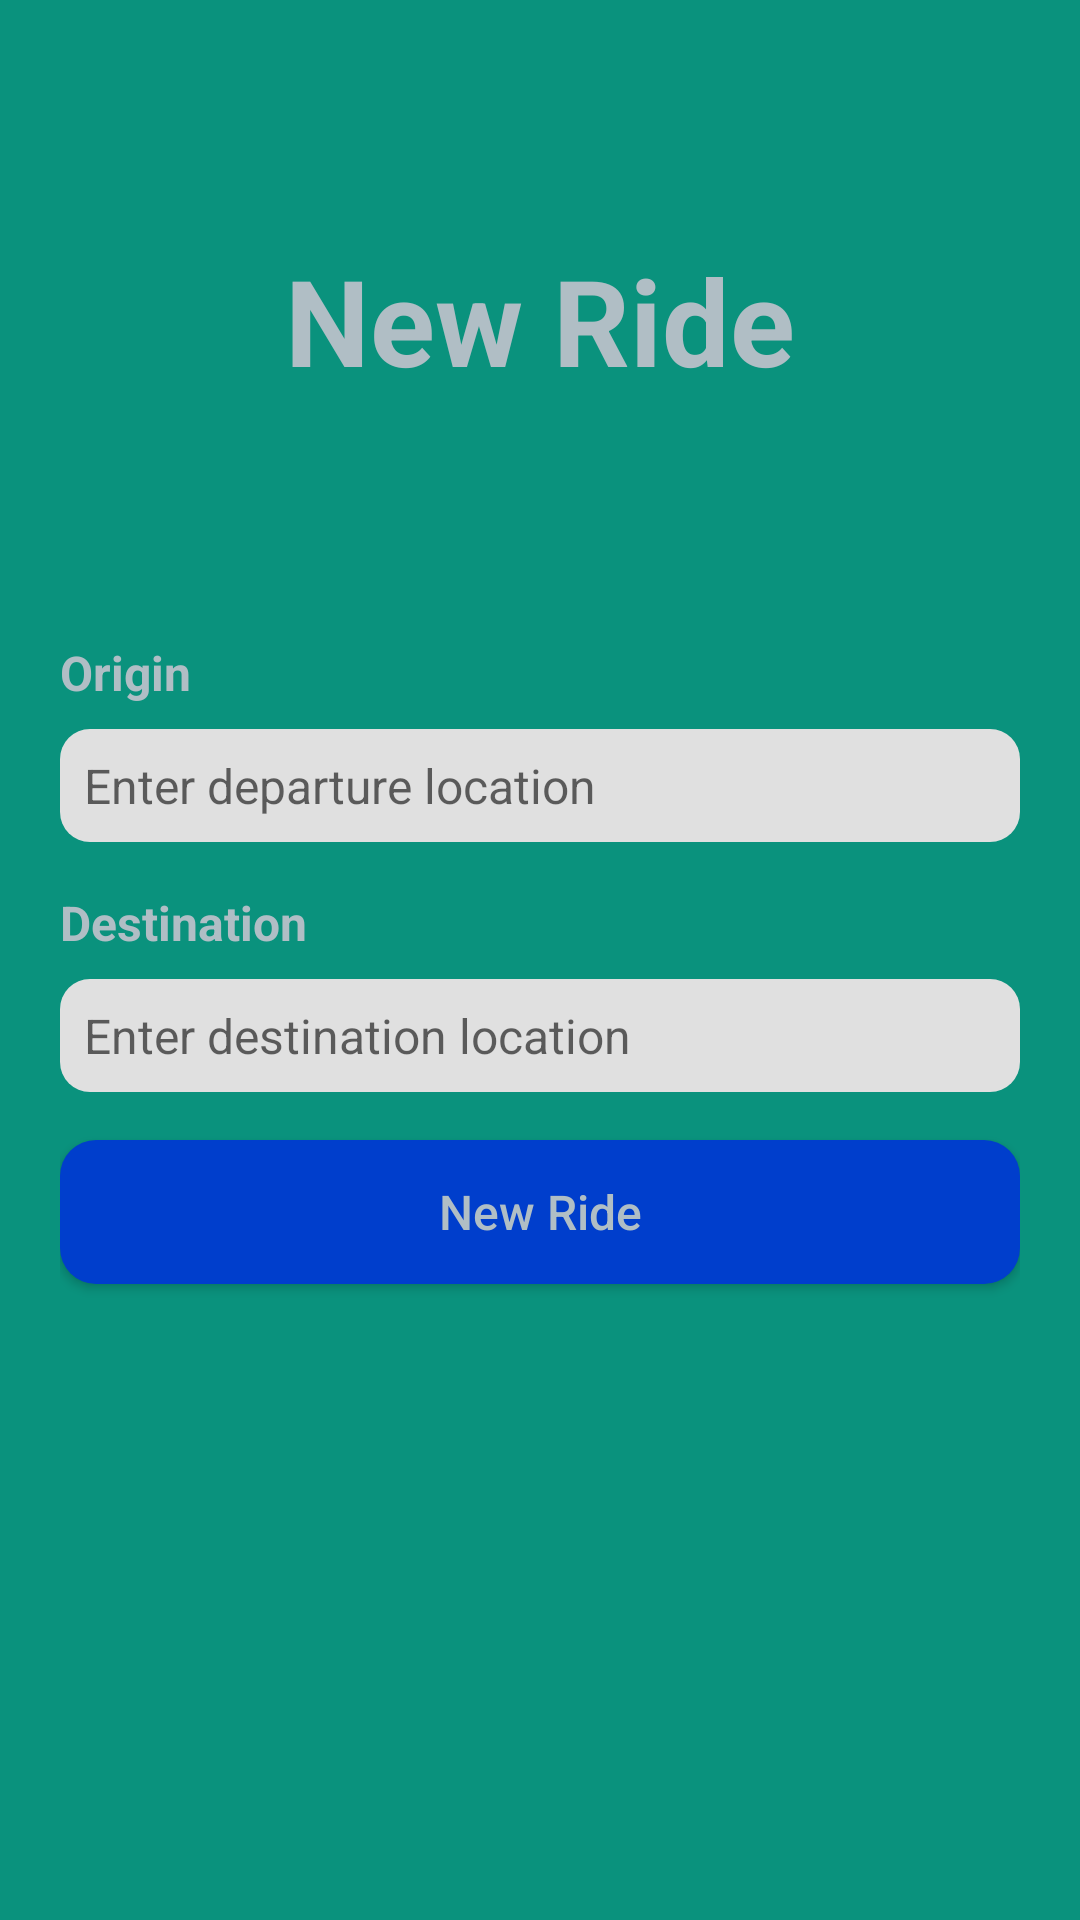

Reconstruct the res/layout file that produces this screen, plus the resources it refers to.
<!-- AndroidManifest.xml: application theme Theme.CapstoneProjectV10 -->
<!-- res/layout/fragment_new_ride.xml -->
<?xml version="1.0" encoding="utf-8"?>
<ScrollView xmlns:android="http://schemas.android.com/apk/res/android"
    android:layout_width="match_parent"
    android:layout_height="match_parent"
    android:background="@drawable/new_background"
    android:fillViewport="true"
    android:fitsSystemWindows="true" >

    <LinearLayout
        android:layout_width="match_parent"
        android:layout_height="wrap_content"
        android:orientation="vertical"
        android:paddingTop="80dp"
        android:paddingLeft="20dp"
        android:paddingRight="20dp" >

        <TextView
            android:id="@+id/tv_name"
            android:layout_width="wrap_content"
            android:layout_height="wrap_content"
            android:text="New Ride"
            android:textSize="40sp"
            android:textStyle="bold"
            android:textColor="@color/text_color"
            android:layout_gravity="center_horizontal" />

        <LinearLayout
            android:layout_width="match_parent"
            android:layout_height="wrap_content"
            android:orientation="vertical"
            android:layout_gravity="center_horizontal"
            android:paddingTop="80dp"
            android:paddingBottom="16dp">

            <TextView
                android:layout_width="match_parent"
                android:layout_height="wrap_content"
                android:text="Origin"
                android:textSize="16sp"
                android:textStyle="bold"
                android:textColor="@color/text_color"
                android:paddingBottom="8dp" />

            <AutoCompleteTextView
                android:id="@+id/et_departure_location"
                android:layout_width="match_parent"
                android:layout_height="wrap_content"
                android:textSize="16sp"
                android:hint="Enter departure location"
                android:padding="8dp"
                android:background="@drawable/text_input" />

            <TextView
                android:layout_width="match_parent"
                android:layout_height="wrap_content"
                android:text="Destination"
                android:textSize="16sp"
                android:textStyle="bold"
                android:paddingTop="16dp"
                android:textColor="@color/text_color"
                android:paddingBottom="8dp" />

            <AutoCompleteTextView
                android:id="@+id/et_destination_location"
                android:layout_width="match_parent"
                android:layout_height="wrap_content"
                android:textSize="16sp"
                android:hint="Enter destination location"
                android:padding="8dp"
                android:background="@drawable/text_input" />

        </LinearLayout>

        <Button
            android:id="@+id/btn_new_ride"
            android:layout_width="match_parent"
            android:layout_height="wrap_content"
            android:text="New Ride"
            android:textSize="16sp"
            android:textAllCaps="false"
            android:layout_gravity="center_horizontal"
            android:background="@drawable/button_blue"
            android:textColor="@color/text_color" />
    </LinearLayout>
</ScrollView>
<!-- resources referenced by this layout -->
<resources>
  <color name="text_color">#B0BEC5</color>
  <!-- drawable button_blue (drawable) -->
  <?xml version="1.0" encoding="utf-8"?>
  <selector xmlns:tools="http://schemas.android.com/tools" xmlns:android="http://schemas.android.com/apk/res/android">
      
      <item>
          <shape android:shape="rectangle">
              <solid android:color="@color/blue"/>
              <corners android:radius="12dp"/>
          </shape>
      </item>
  </selector>
  <!-- drawable new_background (drawable) -->
  <?xml version="1.0" encoding="utf-8"?>
  <layer-list xmlns:android="http://schemas.android.com/apk/res/android">
      <item>
          <shape android:shape="rectangle">
              <solid
                  android:color="#0A927D" />
          </shape>
      </item>
  </layer-list>
  <!-- drawable text_input (drawable) -->
  <?xml version="1.0" encoding="utf-8"?>
  <shape xmlns:android="http://schemas.android.com/apk/res/android"
      android:shape="rectangle">
  
      <corners android:radius="10dp" />
  
      <solid android:color="#E0E0E0" />
  
      <padding
          android:left="8dp"
          android:right="8dp"
          android:top="8dp"
          android:bottom="8dp" />
  
      <stroke
          android:width="0dp"
          android:color="#B0BEC5" />
  </shape>
  <style name="Theme.CapstoneProjectV10" parent="Theme.AppCompat.Light.DarkActionBar">
          
          
      </style>
  <color name="blue">#003ECC</color>
</resources>
